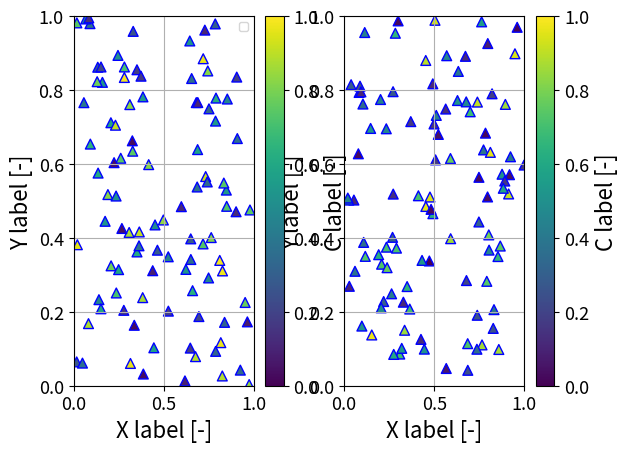

Reproduce this figure in Python.
# -*- coding: utf-8 -*-
# ------------------------------------------------------------------
# Filename: crossplot.py
#  Purpose: Plotting cross plots
#   Author: Erik Marten Blixt
#   Email: marten.blixt@gmail.com
#
# --------------------------------------------------------------------
"""
Cross plot

Taken from the the infrapy project Blixt wrote earlier, but made independent of the infrapy library

:copyright:
:license:
    GNU Lesser General Public License, Version 3
    (https://www.gnu.org/copyleft/lesser.html)
"""
import sys
import matplotlib.colors as colors
import matplotlib.pyplot as plt
import numpy as np
import numpy.ma as ma
from matplotlib.font_manager import FontProperties
from scipy import stats
from scipy.optimize import least_squares
import warnings
import logging

log = logging.getLogger(__name__)

if sys.version_info > (3, 3):
    pass
else:
    pass

cnames = [str(u) for u in colors.cnames.keys()]

msymbols = np.array(['o','s','v','^','<','>','p','*','h','H','+','x','D','d','|','_','.','1','2','3','4','8'])


def main():
    # Set up a test plot
    fig, [ax1, ax2] = plt.subplots(nrows=1, ncols=2)


    for ax in [ax1,ax2]:
        xdata = np.random.random(100)
        ydata = np.random.random(100)
        cdata = np.random.random(100)
        #pdata = point_size(np.random.random(100), max_size=200)
        pdata = 50
        cbar = None
        odata = None
        reverse_order = False
        edge_color = True

        cbar = plot(
                    xdata,
                    ydata,
                    cdata=cdata,
                    pdata=pdata,
                    mdata=msymbols[3],
                    fig=fig,
                    ax=ax,
                    cbar=cbar,
                    order_by=odata,
                    reverse_order=reverse_order,
                    edge_color=edge_color,
                    xtempl={'full_name': 'X label',
                            'unit': '-',
                            'min': 0.,
                            'max': 1.},
                    ytempl={'full_name': 'Y label',
                            'unit': '-',
                            'min': 0.,
                            'max': 1.},
                    ctempl={'full_name': 'C label',
                            'unit': '-',
                            'min': 0.,
                            'max': 1.}
                )

    # Handle the legends
    legends = []
    this_legend = ax1.legend(
        legends,
        prop=FontProperties(size='smaller'),
        scatterpoints = 1,
        markerscale=0.5,
        loc=1
    )
    plt.show()

def plot(
        xdata,
        ydata,
        cdata=None, # color the data points
        pdata=None, # determines the point size
        mdata=None,
        title='',
        xtempl=None,
        ytempl=None,
        ctempl=None,
        xerror=None,
        yerror=None,
        mask=None,
        fig=None,
        ax=None,
        cbar=None,
        order_by=None,
        reverse_order=False,
        show_masked=False,
        edge_color=True,
        pointsize=30,
        **kwargs
):
    """

    :param xdata:
    :param ydata:
    :param cdata:
    :param pdata:
    :param mdata:
        str or list
        determines the markers, can be a single marker string, or a list/array of matplotlib.markers.MarkerStyle
        or string of marker style
    :param title:
    :param xtempl:
        dict
        dictionary with the following keys:
            All are optional
            'bounds': list of limits for a discrete colorscale, Optional
            'center': float, midpoint value of a centered colorscale, Optional
            'colormap': str, name of the colormap (Default 'jet') OR
                list of strings with color names if scale == 'discrete'. e.g.:
                ['b', 'saddlebrown', 'greenyellow', 'mediumpurple', 'red', 'lightgreen', 'yellow']
            'description': str, data description. Not used
            'full_name': str, name of variable. Used in the label
            'id': str, short name of the variable
            'max': max value to be used in the plot
            'min': min value to be used in the plot
            'scale': str, 'lin', 'log', or 'discrete'
            'type':  str, datatype 'str', 'float', 'int'
            'unit': str,
    :param ytempl:
        same as xtempl, but for the y axis
    :param ctempl:
        same as xtempl, but for the color axis
    :param xerror:
        numpy array of same length as xdata
    :param yerror:
        numpy array of same length as ydata
    :param mask:
        boolean numpy array of same length as xdata
    :param fig:
    :param order_by
        numpy array
        same length as xdata
    :return:
    """

    def handle_template(template_dict):
        """
        Goes through the given template dictionary and returns values directly useful for the scatter plot
        :param template_dict:
            see x[y,c]templ in mother function
        :return:
        label, lim, cmap, cnt, bnds, scale
        """
        label = ''
        lim = [None, None]
        cmap = None
        cnt = None
        bnds = None
        scale = 'lin'
        if isinstance(template_dict, dict):
            key_list = list(template_dict.keys())

            if 'full_name' in key_list:
                label = template_dict['full_name']
            if 'unit' in key_list:
                label += ' [{}]'.format(template_dict['unit'])
            if 'min' in key_list:
                try:
                    lim[0] = float(template_dict['min'])
                except:
                    lim[0] = None
            if 'max' in key_list:
                try:
                    lim[1] = float(template_dict['max'])
                except:
                    lim[1] = None
            if 'colormap' in key_list:
                cmap = template_dict['colormap']
            if 'center' in key_list:
                cnt = template_dict['center']
            if 'bounds' in key_list:
                bnds = template_dict['bounds']
            if 'scale' in key_list:
                scale = template_dict['scale']

        elif template_dict is None:
            pass
        else:
            raise OSError('Template should be a dictionary')

        return label, lim, cmap, cnt, bnds, scale

    if 'l_fonts' in kwargs:
        l_fonts = kwargs.pop('l_fonts')
    else:
        l_fonts=16
    if 't_fonts' in kwargs:
        t_fonts = kwargs.pop('t_fonts')
    else:
        t_fonts=13

    grid = kwargs.get('grid', True)

    # handle templates
    xlabel, xlim, xcmap, xcnt, xbnds, xscale = handle_template(xtempl)
    ylabel, ylim, ycmap, ycnt, ybnds, yscale = handle_template(ytempl)
    clabel, clim, ccmap, ccnt, cbnds, cscale = handle_template(ctempl)

    # Handle mask
    if mask is None:
        mask = np.ones((len(xdata)), dtype=bool)
    else:
        if len(mask) != len(xdata):
            raise OSError('Length of mask must match input data')

    import matplotlib.markers as mmarkers
    # set up plotting environment
    if fig is None:
        fig = plt.figure(figsize=(10,10))
    if ax is None:
        ax = fig.subplots()


    # handle markers
    msymbol = None
    if mdata is None:
        msymbol = 'o'
    elif (mdata is not None) and isinstance(mdata, str):
        msymbol = mdata
    # The case:
    # if (mdata is not None) and (not isinstance(mdata,str)):
    # is being handled after plotting

    # ordering of points is by default largest on top, but 'reverse_order' == True
    # reverse the ordering
    if (order_by is not None) and (len(order_by) != len(xdata)):
        raise OSError('Length of data used for ordering has wrong size')

    # if ordering data by a specific dataset
    if order_by is not None:
        if reverse_order:
            odi = np.argsort(order_by[mask])[::-1]
            nodi = np.argsort(order_by[~mask])[::-1]
        else:
            odi = np.argsort(order_by[mask])
            nodi = np.argsort(order_by[~mask])

        if cdata is not None:
            cdata = cdata[mask][odi]
        if pdata is not None:
            npdata = pdata[~mask][nodi]
            pdata = pdata[mask][odi]
        else:
            pdata = pointsize
            npdata = pointsize
    else:
        odi = nodi = np.arange(len(xdata))


    if edge_color:
        edge_color = 'b'
    else:
        edge_color = 'none'

    #
    # start cross plotting
    #

    # plot errorbars
    if xerror is not None:
        if xscale == 'log':
            raise NotImplementedError('Error bars on logarithmic scale needs testing before relase')
        ax.errorbar(
            xdata[mask][odi],
            ydata[mask][odi],
            xerr=xerror[mask][odi],
            capthick=1,
            elinewidth=0.5,
            linestyle='none',
            zorder=-100.
        )

    if yerror is not None:
        if yscale == 'log':
            raise NotImplementedError('Error bars on logarithmic scale needs testing before relase')
        ax.errorbar(
            xdata[mask][odi],
            ydata[mask][odi],
            yerr=yerror[mask][odi],
            capthick=1,
            elinewidth=0.5,
            linestyle='none',
            zorder=-100.
        )

    #  plot masked data in gray
    if show_masked:
        im = ax.scatter(
            xdata[~mask][nodi],
            ydata[~mask][nodi],
            c='0.4',
            s=npdata,
            edgecolors='none',
            alpha=0.5
        )
    # Then plot the remaining points
    im = ax.scatter(
        xdata[mask][odi],
        ydata[mask][odi],
        s=pdata,
        c=cdata,
        cmap=ccmap,
        vmin=clim[0],
        vmax=clim[1],
        marker=msymbol,
        picker=5,
        edgecolor=edge_color,
        **kwargs
    )

    ax.grid(grid)

    ax.set_xlim(*xlim)
    ax.set_ylim(*ylim)

    ax.set_xlabel(xlabel, fontsize=l_fonts)
    ax.set_ylabel(ylabel, fontsize=l_fonts)

    # when mdata is a list / array of markers, handle this
    if (mdata is not None) and (not isinstance(mdata,str)):
        if len(mdata) == len(xdata):
            paths = []
            for marker in mdata:
                if isinstance(marker, mmarkers.MarkerStyle):
                    msymbol = marker
                else:
                    msymbol = mmarkers.MarkerStyle(marker)
                path = msymbol.get_path().transformed(
                    msymbol.get_transform()
                )
                paths.append(path)
            im.set_paths(paths)

    if (cbar is None) and not isinstance(cdata, str):  # don't draw a colorbar for single colored data
        cbar = fig.colorbar(im, ax=ax)
        cbar.ax.tick_params(labelsize=t_fonts)
        cbar.ax.set_ylabel(clabel, fontsize=l_fonts)
    else:
        #cbar.draw_all()
        print(clim)
        #cbar.set_clim(vmin=clim[0], vmax=clim[1]) # causes sometimes a problem with the clim and "ylim" of the colorbar being different
    ax.tick_params(axis='both', labelsize=t_fonts)

    if xscale == 'log':
        ax.set_xscale('log')
    if yscale == 'log':
        ax.set_yscale('log')

    return cbar


def normalize(data):
    this_min = np.nanmin(data)
    this_max = np.nanmax(data)
    return (data - this_min) / (this_max - this_min)


def point_size(data, min_size=10., max_size=120., scale='lin'):
    increase = max_size - min_size
    if scale == 'lin':
        return min_size + normalize(data) * increase

    elif scale == 'square':
        return min_size + (normalize(data) * np.sqrt(increase)) ** 2

    elif scale == 'log':
        return min_size + np.exp(
            normalize(data) * np.log(increase))
    else:
        return None


if __name__ == '__main__':
    main()
